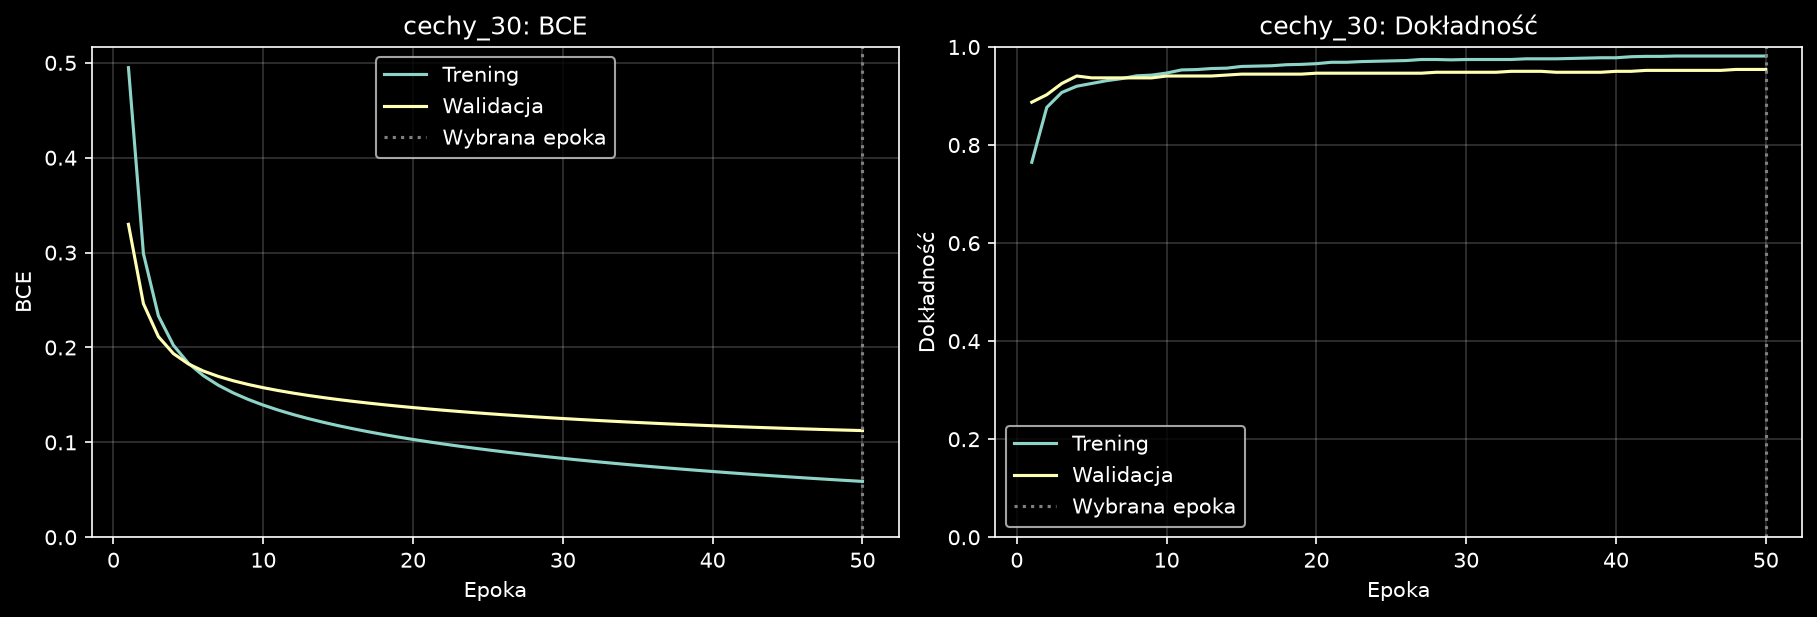

The table this chart was drawn from, first rows:
epoch, accuracy, learning_rate, loss, recall, val_accuracy, val_loss, val_recall
0, 0.7649, 0.001, 0.4949, 0.9361, 0.8874, 0.3298, 0.9846
1, 0.8768, 0.001, 0.299, 0.9676, 0.9027, 0.2462, 0.9743
2, 0.9072, 0.001, 0.2333, 0.9618, 0.9256, 0.2114, 0.9743
3, 0.92, 0.001, 0.2024, 0.9571, 0.9408, 0.1936, 0.9743
4, 0.9256, 0.001, 0.1834, 0.958, 0.937, 0.1827, 0.9692
5, 0.9313, 0.001, 0.1703, 0.958, 0.937, 0.1752, 0.9666
6, 0.9356, 0.001, 0.1602, 0.959, 0.937, 0.1695, 0.9666
7, 0.9412, 0.001, 0.1521, 0.9618, 0.937, 0.1649, 0.9666
8, 0.9426, 0.001, 0.1452, 0.9637, 0.937, 0.161, 0.9666
9, 0.9469, 0.001, 0.1393, 0.9666, 0.9408, 0.1576, 0.9666
10, 0.9533, 0.001, 0.134, 0.9695, 0.9408, 0.1546, 0.9666
11, 0.954, 0.001, 0.1293, 0.9695, 0.9408, 0.1519, 0.9666
12, 0.9561, 0.001, 0.1251, 0.9704, 0.9408, 0.1495, 0.9666
13, 0.9568, 0.001, 0.1212, 0.9704, 0.9427, 0.1472, 0.9692
14, 0.9603, 0.001, 0.1176, 0.9723, 0.9447, 0.1451, 0.9692
15, 0.961, 0.001, 0.1143, 0.9723, 0.9447, 0.1432, 0.9692
16, 0.9618, 0.001, 0.1112, 0.9723, 0.9447, 0.1414, 0.9692
17, 0.9639, 0.001, 0.1084, 0.9742, 0.9447, 0.1398, 0.9692
18, 0.9646, 0.001, 0.1056, 0.9752, 0.9447, 0.1382, 0.9692
19, 0.966, 0.001, 0.1031, 0.9752, 0.9466, 0.1367, 0.9692
20, 0.9688, 0.001, 0.1007, 0.9771, 0.9466, 0.1353, 0.9692
21, 0.9688, 0.001, 0.09835, 0.9771, 0.9466, 0.1339, 0.9692
22, 0.9703, 0.001, 0.09616, 0.9771, 0.9466, 0.1326, 0.9692
23, 0.971, 0.001, 0.09406, 0.9781, 0.9466, 0.1314, 0.9692
24, 0.9717, 0.001, 0.09205, 0.979, 0.9466, 0.1303, 0.9692
25, 0.9724, 0.001, 0.09013, 0.979, 0.9466, 0.1291, 0.9692
26, 0.9745, 0.001, 0.08828, 0.98, 0.9466, 0.1281, 0.9692
27, 0.9745, 0.001, 0.0865, 0.98, 0.9485, 0.1271, 0.9692
28, 0.9738, 0.001, 0.08479, 0.98, 0.9485, 0.1261, 0.9692
29, 0.9745, 0.001, 0.08314, 0.9809, 0.9485, 0.1251, 0.9692
30, 0.9745, 0.001, 0.08155, 0.9809, 0.9485, 0.1242, 0.9692
31, 0.9745, 0.001, 0.08001, 0.9809, 0.9485, 0.1234, 0.9692
32, 0.9745, 0.001, 0.07852, 0.9809, 0.9504, 0.1225, 0.9692
33, 0.9759, 0.001, 0.07708, 0.9819, 0.9504, 0.1217, 0.9692
34, 0.9759, 0.001, 0.07568, 0.9819, 0.9504, 0.121, 0.9692
35, 0.9759, 0.001, 0.07432, 0.9819, 0.9485, 0.1202, 0.9692
36, 0.9766, 0.001, 0.07301, 0.9819, 0.9485, 0.1195, 0.9692
37, 0.9773, 0.001, 0.07173, 0.9828, 0.9485, 0.1188, 0.9692
38, 0.978, 0.001, 0.07049, 0.9828, 0.9485, 0.1182, 0.9692
39, 0.978, 0.001, 0.06929, 0.9828, 0.9504, 0.1175, 0.9692
40, 0.9802, 0.001, 0.06812, 0.9857, 0.9504, 0.1169, 0.9692
41, 0.9809, 0.001, 0.06698, 0.9866, 0.9523, 0.1163, 0.9692
42, 0.9809, 0.001, 0.06587, 0.9866, 0.9523, 0.1158, 0.9692
43, 0.9816, 0.001, 0.06479, 0.9866, 0.9523, 0.1152, 0.9692
44, 0.9816, 0.001, 0.06374, 0.9866, 0.9523, 0.1147, 0.9692
45, 0.9816, 0.001, 0.06271, 0.9866, 0.9523, 0.1142, 0.9692
46, 0.9816, 0.001, 0.06171, 0.9866, 0.9523, 0.1137, 0.9692
47, 0.9816, 0.001, 0.06074, 0.9866, 0.9542, 0.1133, 0.9692
48, 0.9816, 0.001, 0.05979, 0.9866, 0.9542, 0.1129, 0.9692
49, 0.9816, 0.001, 0.05886, 0.9866, 0.9542, 0.1124, 0.9692
